Run: headless pygame with SDL's dummy video driver; simulated clock (each Clock.tick advances the game by its frame time, no real sleeping); random seed 0; keys injected as events and as key.get_pressed() state; no mouse input.
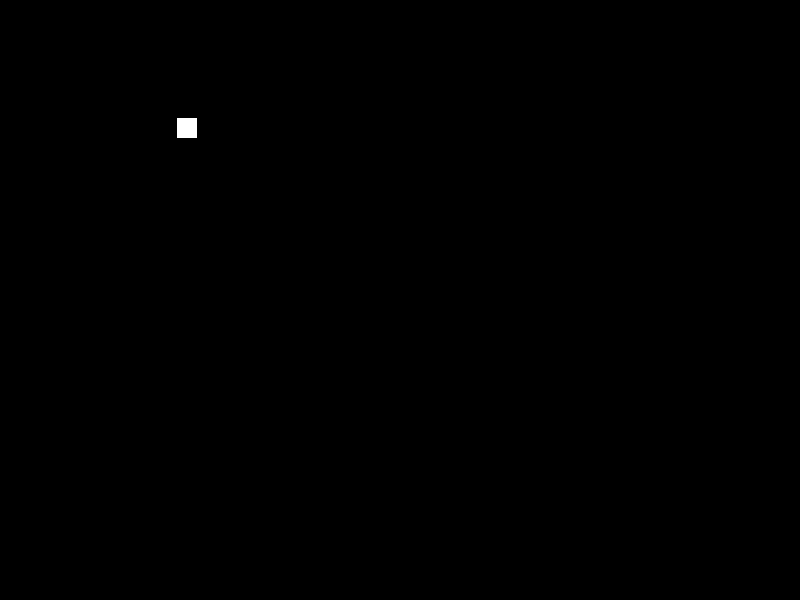
Frame 1 of 4 · flips 1–60 · no input
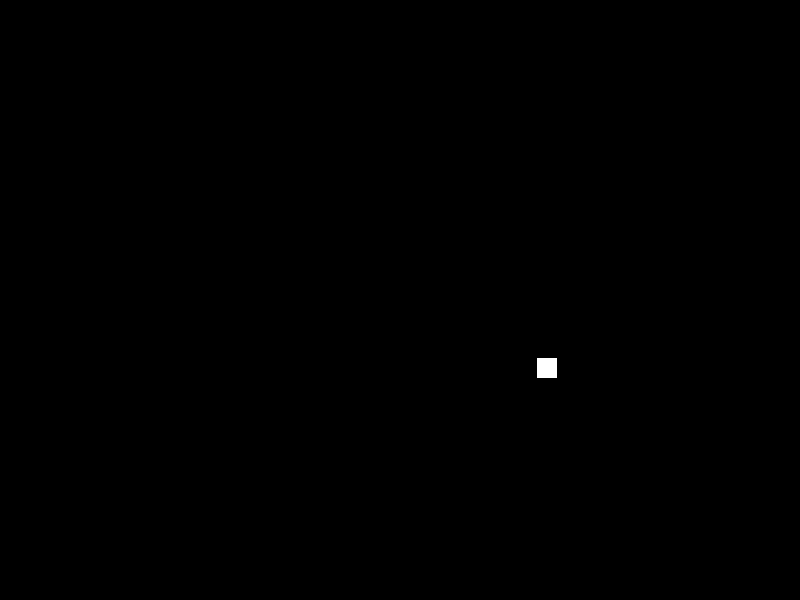
Frame 2 of 4 · flips 61–180 · tapped SPACE, RETURN · held RIGHT (→), D
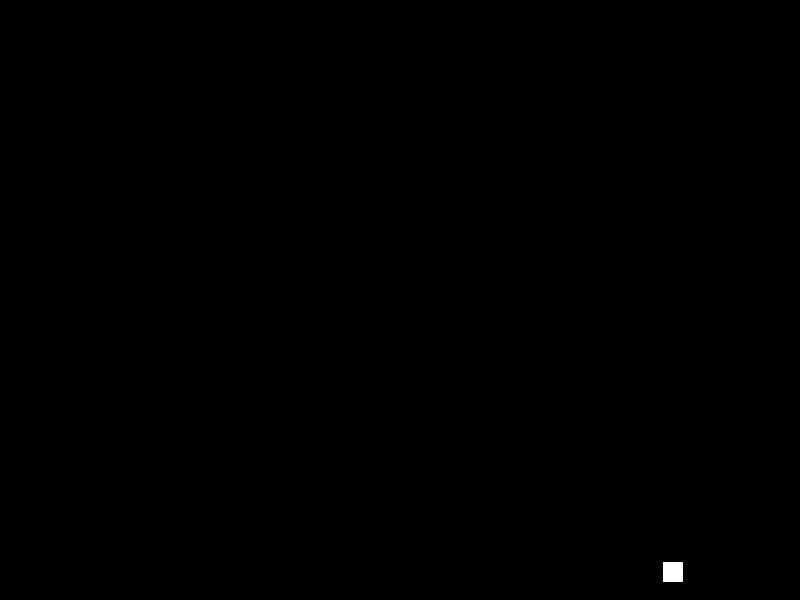
Frame 3 of 4 · flips 181–300 · held DOWN (↓), S
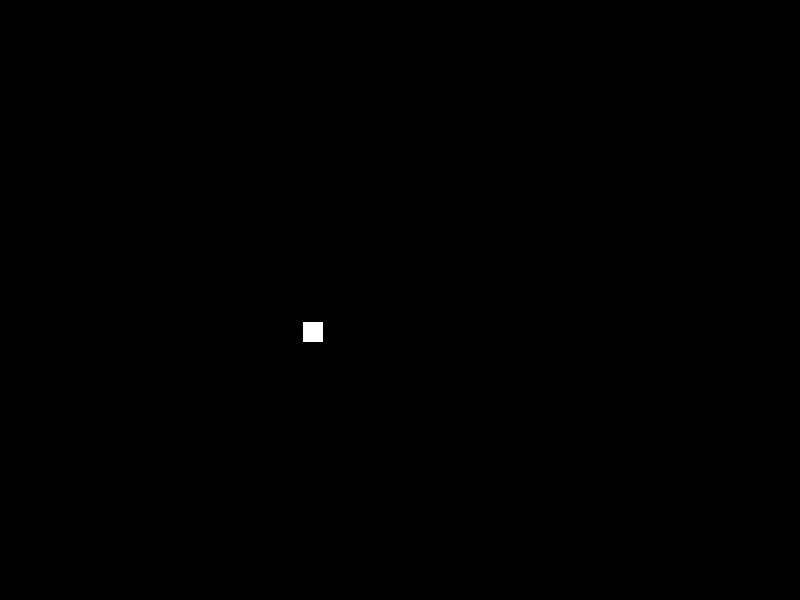
Frame 4 of 4 · flips 301–420 · held LEFT (←), A, UP (↑), W

The pygame program that drew these frames:

import pygame, sys
from pygame.constants import QUIT

# -- GAME CONSTANTS
WIDTH = 800
HEIGHT = 600
FPS = pygame.time.Clock()
COLOR_WHITE = (255,255,255)
COLOR_BLACK = (0,0,0)
PLAYER_WIDTH = 20
PLAYER_HEIGHT = 20

# -- GAME SETTINGS
main_display = pygame.display.set_mode((WIDTH, HEIGHT))
player_size = ((PLAYER_WIDTH, PLAYER_HEIGHT))
player = pygame.Surface(player_size)
player.fill(COLOR_WHITE)
player_rect = player.get_rect()
player_speed = [3, 2]

# -- GAME PROCESS
pygame.init()

playing = True

touches = 0
while playing:  

    FPS.tick(120)
    if touches != 5: 
        for event in pygame.event.get(): 
            if event.type == QUIT: 
                palying = False

        main_display.fill(COLOR_BLACK)

        if player_rect.bottom >= HEIGHT:
            player_speed[1] = -player_speed[1]
            touches += 1
        if player_rect.right >= WIDTH:
            player_speed[0] = -player_speed[0]
            touches += 1
        if player_rect.top < 0:
            player_speed[1] = -player_speed[1]
            touches += 1
        if player_rect.left < 0:
            player_speed[0] = -player_speed[0]
            touches += 1
        #print(player_rect.bottom)

        main_display.blit(player, player_rect)

        player_rect = player_rect.move(player_speed)

        pygame.display.flip()
        print("Touches:",touches)
    else: 
        pygame.display.quit()
        pygame.quit()
        sys.exit()
        exit()
        
